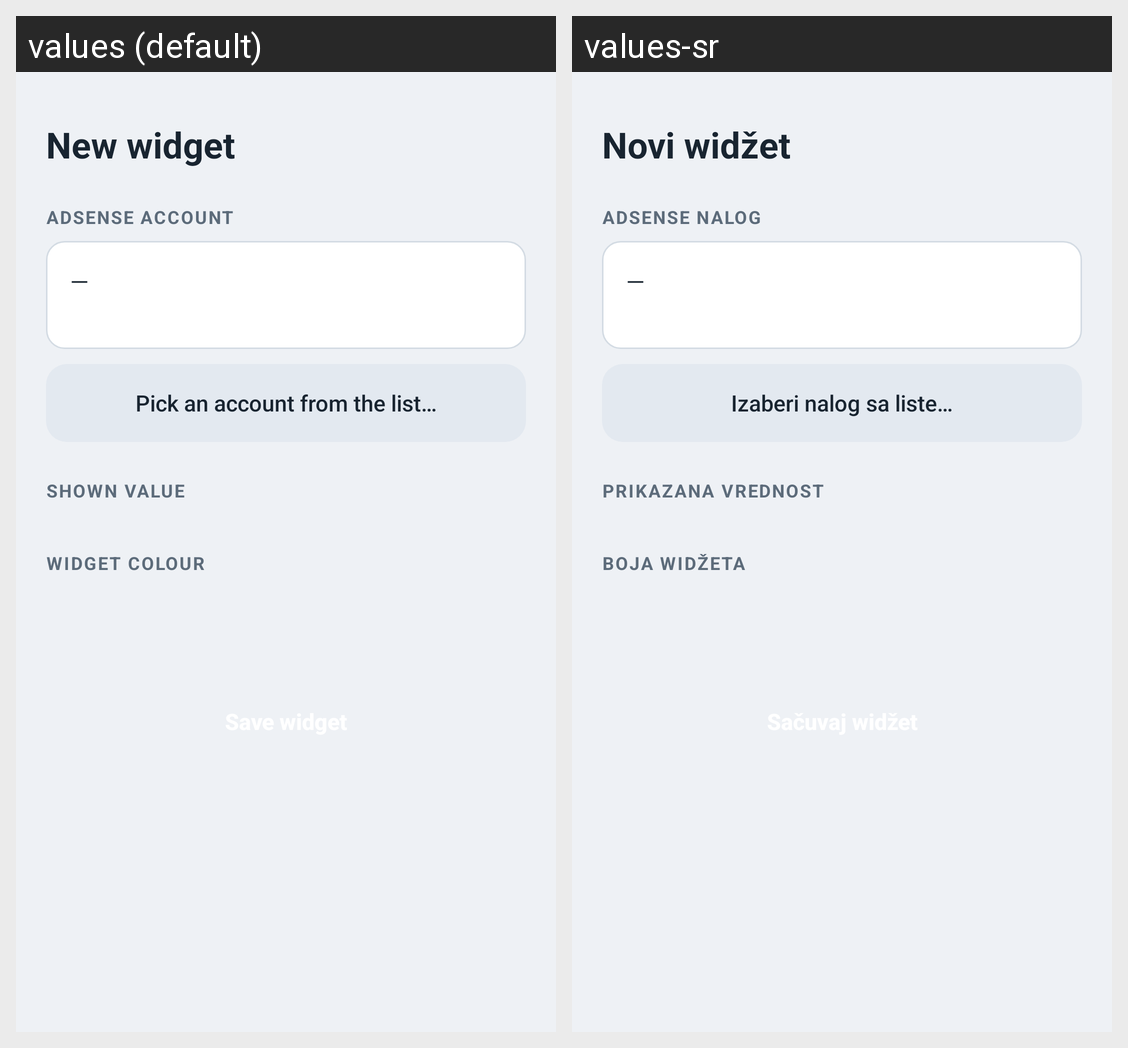

Strings drawn on this Android screen and how each of the app's shown locales translates them:
Android screen res/layout/activity_widget_config.xml rendered under 2 locales, left to right: values (default), values-sr. Device: Nexus 5 (rendered at 1080×1920; each locale shown at half size, 540×960, under a caption strip naming it); theme Theme.OneSense.NoActionBar.
Strings drawn on this screen, with the default value and each locale's value (text and hints the layout hard-codes, and strings that could not be matched under every locale, appear in the picture but are not listed):

config_title
  values: New widget
  values-sr: Novi widžet

label_ga_property
  values: ADSENSE ACCOUNT
  values-sr: ADSENSE NALOG

pick_account
  values: Pick an account from the list…
  values-sr: Izaberi nalog sa liste…

label_config_range
  values: SHOWN VALUE
  values-sr: PRIKAZANA VREDNOST

label_widget_color
  values: WIDGET COLOUR
  values-sr: BOJA WIDŽETA
